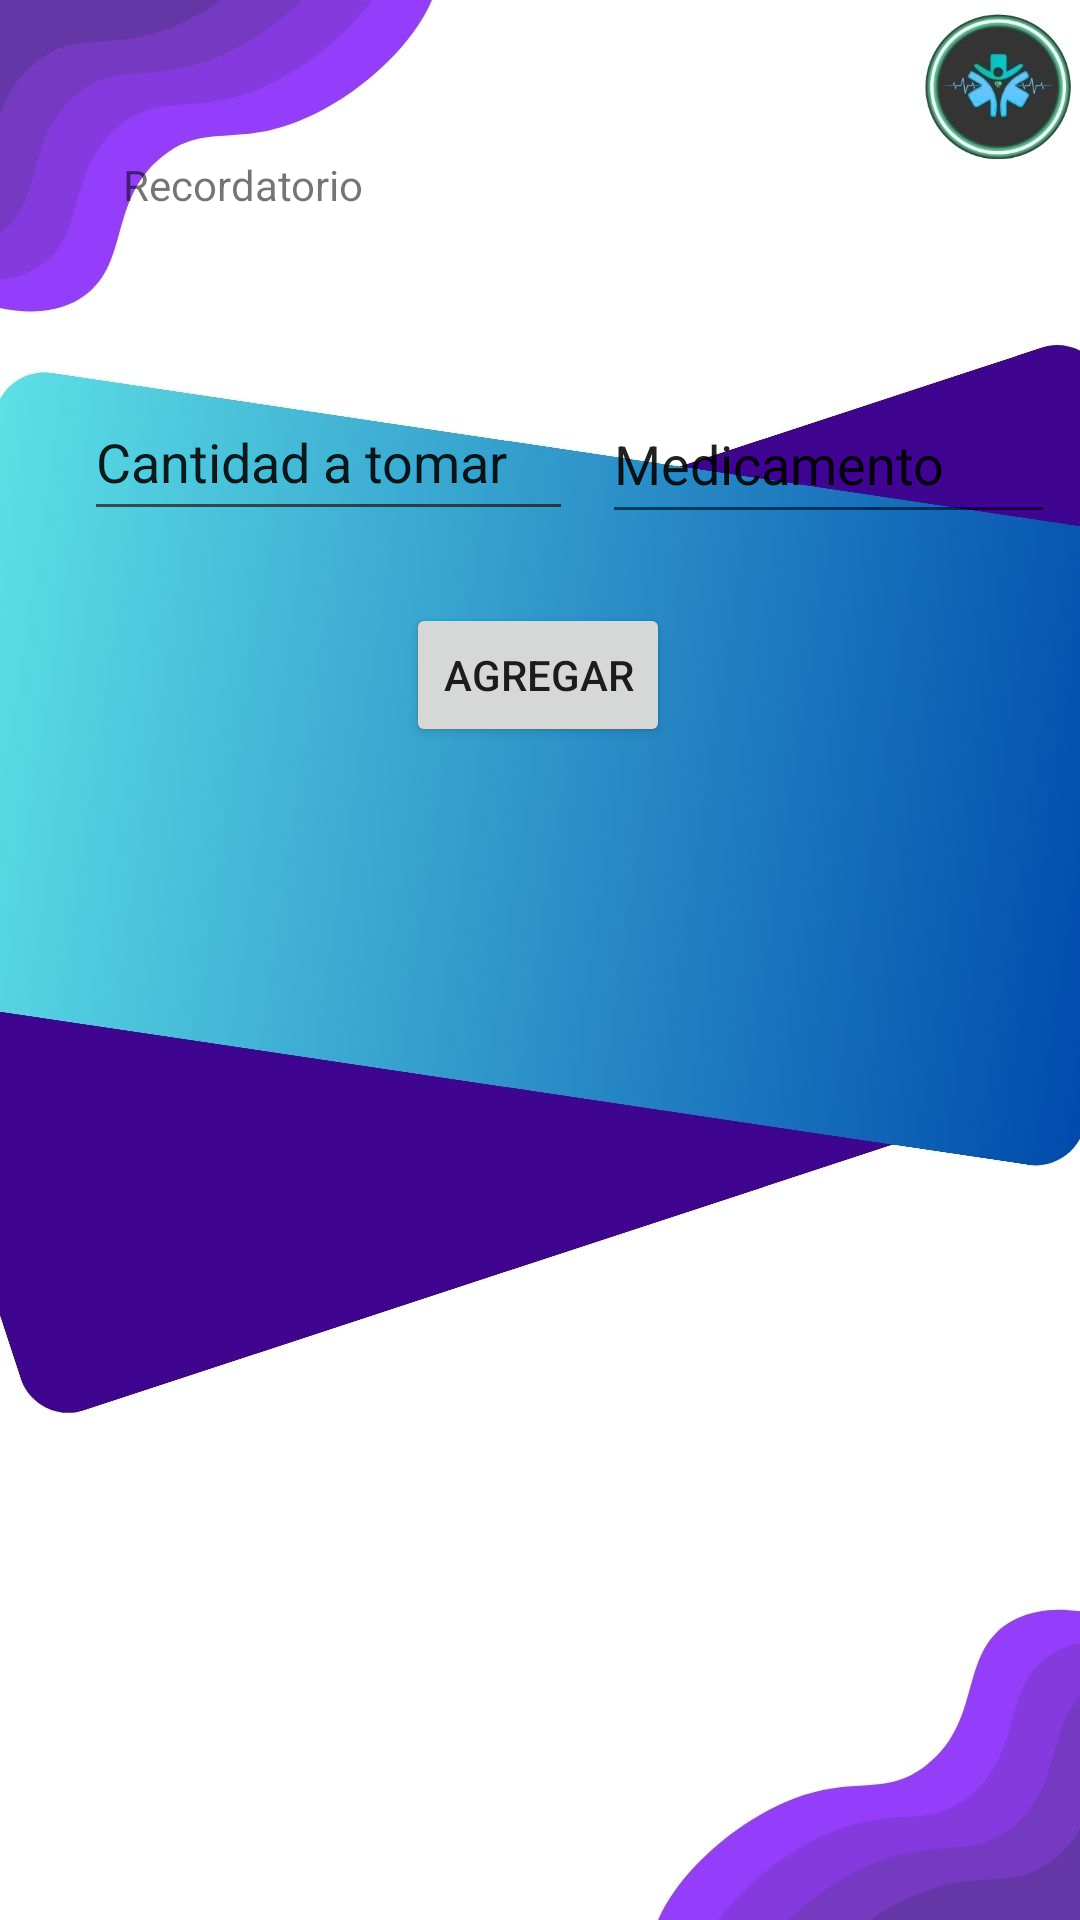

This screen was rendered from an Android layout file. Write that file and the resources it references.
<!-- AndroidManifest.xml: application theme Theme.Health_plus_nurse -->
<!-- res/layout/activity_recordatorio_add.xml -->
<?xml version="1.0" encoding="utf-8"?>
<androidx.constraintlayout.widget.ConstraintLayout xmlns:android="http://schemas.android.com/apk/res/android"
    xmlns:app="http://schemas.android.com/apk/res-auto"
    xmlns:tools="http://schemas.android.com/tools"
    android:layout_width="match_parent"
    android:layout_height="match_parent">

    <ImageView
        android:id="@+id/imageView4"
        android:layout_width="wrap_content"
        android:layout_height="wrap_content"
        app:layout_constraintBottom_toBottomOf="parent"
        app:layout_constraintEnd_toEndOf="parent"
        app:layout_constraintHorizontal_bias="0.0"
        app:layout_constraintStart_toStartOf="parent"
        app:layout_constraintTop_toTopOf="parent"
        app:layout_constraintVertical_bias="0.0"
        app:srcCompat="@drawable/back" />

    <TextView
        android:id="@+id/textView4"
        android:layout_width="wrap_content"
        android:layout_height="wrap_content"
        android:layout_marginTop="52dp"
        android:text="Recordatorio"
        app:layout_constraintEnd_toEndOf="parent"
        app:layout_constraintHorizontal_bias="0.147"
        app:layout_constraintStart_toStartOf="parent"
        app:layout_constraintTop_toTopOf="parent" />

    <EditText
        android:id="@+id/txtCantidad"
        android:layout_width="163dp"
        android:layout_height="49dp"
        android:layout_marginStart="28dp"
        android:layout_marginTop="128dp"
        android:ems="10"
        android:inputType="text"
        android:text="Cantidad a tomar"
        app:layout_constraintStart_toStartOf="parent"
        app:layout_constraintTop_toTopOf="parent" />

    <EditText
        android:id="@+id/txtMedicamento"
        android:layout_width="151dp"
        android:layout_height="50dp"
        android:layout_marginTop="128dp"
        android:ems="10"
        android:inputType="text"
        android:text="Medicamento"
        app:layout_constraintEnd_toEndOf="parent"
        app:layout_constraintHorizontal_bias="0.536"
        app:layout_constraintStart_toEndOf="@+id/txtCantidad"
        app:layout_constraintTop_toTopOf="parent" />

    <Button
        android:id="@+id/btnAgregarRecor"
        android:layout_width="wrap_content"
        android:layout_height="wrap_content"
        android:layout_marginTop="24dp"
        android:text="Agregar"
        app:layout_constraintEnd_toEndOf="parent"
        app:layout_constraintHorizontal_bias="0.498"
        app:layout_constraintStart_toStartOf="parent"
        app:layout_constraintTop_toBottomOf="@+id/txtCantidad" />

    <ScrollView
        android:layout_width="365dp"
        android:layout_height="416dp"
        android:layout_marginTop="268dp"
        app:layout_constraintEnd_toEndOf="parent"
        app:layout_constraintHorizontal_bias="0.392"
        app:layout_constraintStart_toStartOf="parent"
        app:layout_constraintTop_toTopOf="parent">

        <LinearLayout
            android:layout_width="match_parent"
            android:layout_height="wrap_content"
            android:orientation="vertical" >

            <ListView
                android:id="@+id/listView"
                android:layout_width="match_parent"
                android:layout_height="413dp" />
        </LinearLayout>
    </ScrollView>

</androidx.constraintlayout.widget.ConstraintLayout>
<!-- resources referenced by this layout -->
<resources>
  <!-- drawable back: jpg bitmap (drawable, 66475 bytes) -->
  <style name="Theme.Health_plus_nurse" parent="Theme.AppCompat.Light.NoActionBar" />
</resources>
